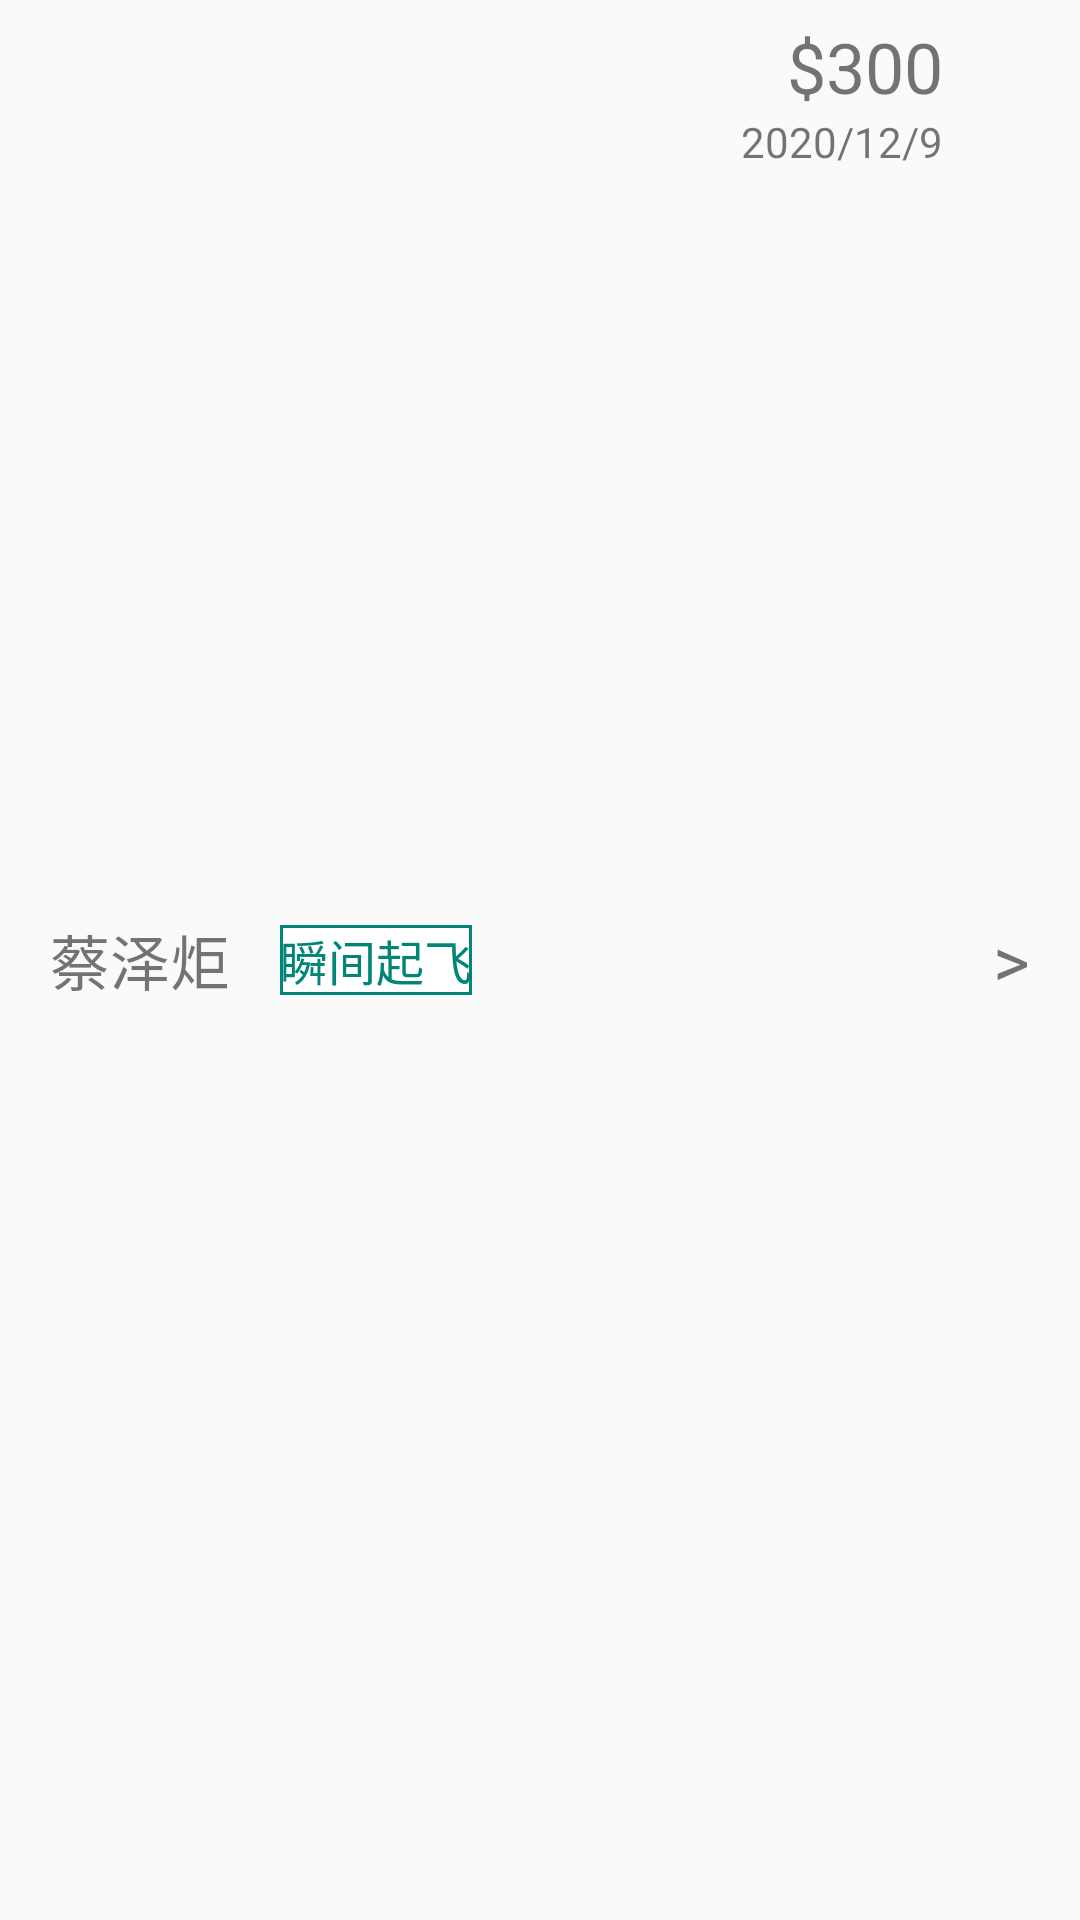

Produce the Android XML layout that renders to this screen, including the resource entries it uses.
<!-- AndroidManifest.xml: application theme Theme.CZJ -->
<!-- res/layout/recyclerview_earning_item.xml -->
<?xml version="1.0" encoding="utf-8"?>
<LinearLayout xmlns:android="http://schemas.android.com/apk/res/android"
    android:layout_width="match_parent"
    android:layout_height="200px">


    <RelativeLayout
        android:layout_width="match_parent"
        android:layout_height="match_parent">

        <TextView
            android:id="@+id/RecyViewEarningName"
            android:layout_width="wrap_content"
            android:layout_height="match_parent"
            android:layout_marginLeft="50px"
            android:gravity="center"
            android:text="蔡泽炬"
            android:textSize="60px"/>
        <TextView
            android:layout_width="wrap_content"
            android:layout_height="wrap_content"
            android:id="@+id/RecyViewEarningReason"
            android:layout_toRightOf="@id/RecyViewEarningName"
            android:text="瞬间起飞"
            android:gravity="center"
            android:layout_centerVertical="true"
            android:layout_marginLeft="50px"
            android:textSize="16dp"
            android:textColor="@color/my_green"
            android:background="@drawable/textview_shape"
            ></TextView>
        <TextView
            android:id="@+id/RecyViewEarningRigImg"
            android:layout_width="wrap_content"
            android:layout_height="match_parent"
            android:layout_alignParentRight="true"
            android:text=">"
            android:gravity="center"
            android:layout_marginRight="50px"
            android:textSize="70px"
            ></TextView>

        <TextView
            android:id="@+id/RecyViewEarningPrice"
            android:layout_width="wrap_content"
            android:layout_height="wrap_content"
            android:layout_toLeftOf="@id/RecyViewEarningRigImg"
            android:text="$300"
            android:textSize="70px"
            android:layout_marginRight="50px"
            android:layout_marginTop="20px"></TextView>

        <TextView
            android:layout_width="wrap_content"
            android:layout_height="wrap_content"
            android:id="@+id/RecyViewEarningDate"
            android:layout_toLeftOf="@id/RecyViewEarningRigImg"
            android:text="2020/12/9"
            android:layout_below="@id/RecyViewEarningPrice"
            android:layout_marginRight="50px"></TextView>
    </RelativeLayout>
</LinearLayout>
<!-- resources referenced by this layout -->
<resources>
  <color name="my_green">#008577</color>
  <!-- drawable textview_shape (drawable) -->
  <?xml version="1.0" encoding="utf-8"?>
  <shape xmlns:android="http://schemas.android.com/apk/res/android"
      android:shape="rectangle">
      <solid android:color="@color/white"></solid>
      <stroke android:width="1dp" android:color="@color/my_green"></stroke>
  </shape>
  <style name="Theme.CZJ" parent="Theme.MaterialComponents.DayNight.NoActionBar.Bridge">
          
          <item name="colorPrimary">@color/my_green</item>
          <item name="colorPrimaryVariant">@color/my_green</item>
          <item name="colorOnPrimary">@color/white</item>
          
          <item name="colorSecondary">@color/teal_200</item>
          <item name="colorSecondaryVariant">@color/teal_700</item>
          <item name="colorOnSecondary">@color/black</item>
          
          <item name="android:statusBarColor" tools:targetApi="l">?attr/colorPrimaryVariant</item>
          
      </style>
  <color name="white">#FFFFFFFF</color>
  <color name="teal_200">#FF03DAC5</color>
  <color name="teal_700">#FF018786</color>
  <color name="black">#FF000000</color>
</resources>
